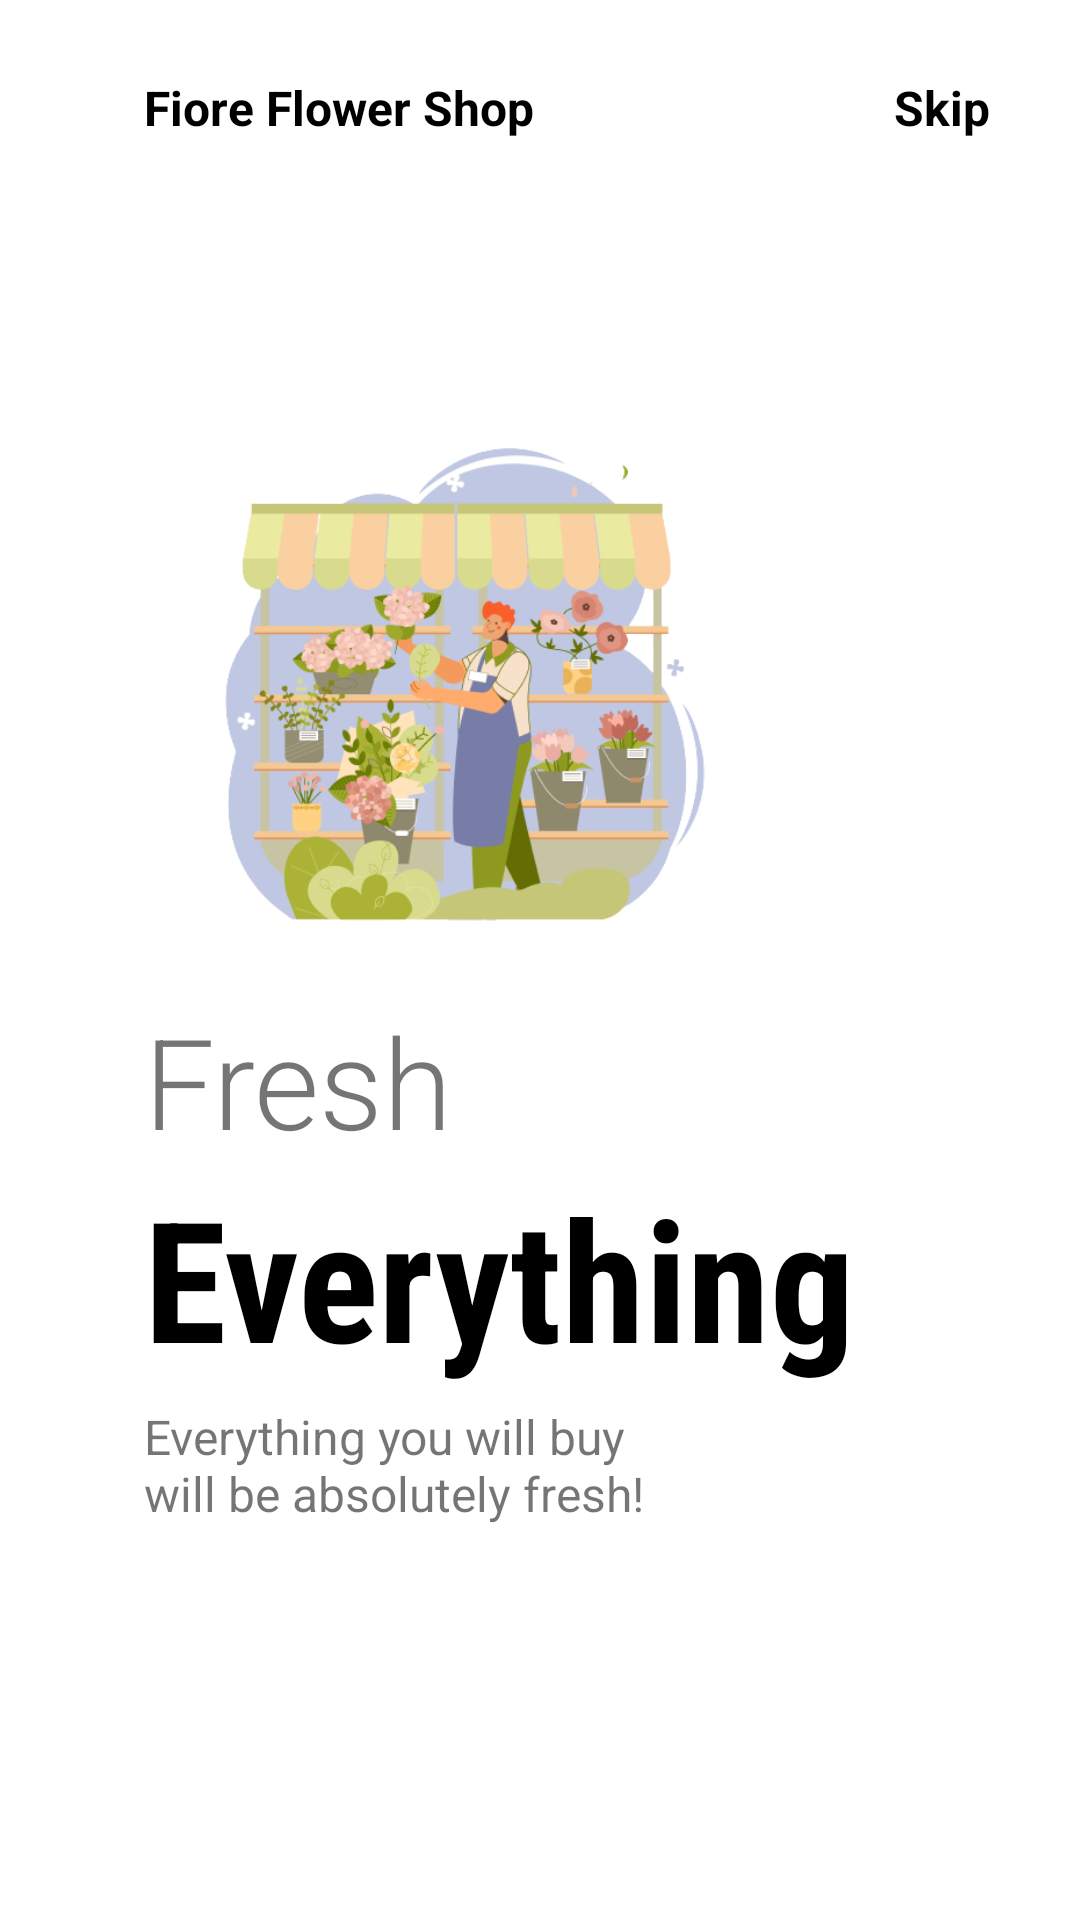

This screen was rendered from an Android layout file. Write that file and the resources it references.
<!-- AndroidManifest.xml: application theme Theme.FlowerShop -->
<!-- res/layout/fragment_onboarding.xml -->
<?xml version="1.0" encoding="utf-8"?>
<androidx.constraintlayout.widget.ConstraintLayout xmlns:android="http://schemas.android.com/apk/res/android"
    xmlns:app="http://schemas.android.com/apk/res-auto"
    android:layout_width="match_parent"
    android:layout_height="match_parent"
    android:background="@color/white">

    <ImageView
        android:id="@+id/imageView"
        android:layout_width="200dp"
        android:layout_height="200dp"
        android:src="@drawable/set1"
        app:layout_constraintBottom_toBottomOf="parent"
        app:layout_constraintEnd_toEndOf="parent"
        app:layout_constraintHorizontal_bias=".3"
        app:layout_constraintStart_toStartOf="parent"
        app:layout_constraintTop_toTopOf="parent"
        app:layout_constraintVertical_bias=".3" />

    <TextView
        android:id="@+id/textView"
        android:layout_width="wrap_content"
        android:layout_height="wrap_content"
        android:layout_marginTop="25dp"
        android:text="Fiore Flower Shop"
        android:textColor="@color/black"
        android:textSize="16sp"
        android:textStyle="bold"
        app:layout_constraintBottom_toTopOf="@+id/imageView"
        app:layout_constraintEnd_toEndOf="parent"
        app:layout_constraintHorizontal_bias="0"
        app:layout_constraintStart_toStartOf="@+id/imageView"
        app:layout_constraintTop_toTopOf="parent"
        app:layout_constraintVertical_bias="0" />

    <TextView
        android:id="@+id/skip1"
        android:layout_width="wrap_content"
        android:layout_height="wrap_content"
        android:text="Skip"
        android:textSize="16sp"
        android:textStyle="bold"
        android:layout_marginRight="30dp"
        android:textColor="@color/black"
        app:layout_constraintHorizontal_bias="1"
        app:layout_constraintBottom_toBottomOf="@+id/textView"
        app:layout_constraintEnd_toEndOf="parent"
        app:layout_constraintStart_toEndOf="@+id/textView"
        app:layout_constraintTop_toTopOf="@+id/textView" />


    <TextView
        android:id="@+id/textView2"
        android:layout_width="wrap_content"
        android:layout_height="wrap_content"
        android:fontFamily="sans-serif-light"
        android:text="Fresh"
        android:textSize="42sp"
        app:layout_constraintBottom_toBottomOf="parent"
        app:layout_constraintEnd_toEndOf="parent"
        app:layout_constraintHorizontal_bias="0"
        app:layout_constraintStart_toStartOf="@+id/imageView"
        app:layout_constraintTop_toBottomOf="@+id/imageView"
        app:layout_constraintVertical_bias="0" />

    <TextView
        android:id="@+id/textView3"
        android:layout_width="wrap_content"
        android:layout_height="wrap_content"
        android:fontFamily="sans-serif-condensed"
        android:text="Everything"
        android:textColor="@color/black"
        android:textSize="56sp"
        android:textStyle="bold"
        app:layout_constraintBottom_toBottomOf="parent"
        app:layout_constraintEnd_toEndOf="parent"
        app:layout_constraintHorizontal_bias="0"
        app:layout_constraintStart_toStartOf="@+id/textView2"
        app:layout_constraintTop_toBottomOf="@+id/textView2"
        app:layout_constraintVertical_bias="0" />

    <TextView
        android:id="@+id/textView4"
        android:layout_width="0dp"
        android:layout_height="0dp"
        android:layout_marginTop="5dp"
        android:text="Everything you will buy will be absolutely fresh!"
        android:textSize="16sp"
        app:layout_constraintBottom_toBottomOf="parent"
        app:layout_constraintEnd_toEndOf="parent"
        app:layout_constraintHeight_percent=".1"
        app:layout_constraintHorizontal_bias="0"
        app:layout_constraintStart_toStartOf="@+id/textView3"
        app:layout_constraintTop_toBottomOf="@+id/textView3"
        app:layout_constraintVertical_bias="0"
        app:layout_constraintWidth_percent=".5" />

    <ImageView
        android:layout_width="50dp"
        android:layout_height="10dp"
        android:src="@drawable/tab1"
        app:layout_constraintVertical_bias=".6"
        app:layout_constraintHorizontal_bias="0"
        app:layout_constraintBottom_toBottomOf="parent"
        app:layout_constraintEnd_toEndOf="parent"
        app:layout_constraintStart_toStartOf="@+id/textView4"
        app:layout_constraintTop_toBottomOf="@+id/textView4" />

</androidx.constraintlayout.widget.ConstraintLayout>
<!-- resources referenced by this layout -->
<resources>
  <color name="black">#FF000000</color>
  <color name="white">#FFFFFFFF</color>
  <!-- drawable set1: png bitmap (drawable, 131127 bytes) -->
  <style name="Theme.FlowerShop" parent="Theme.MaterialComponents.DayNight.NoActionBar">
          
          <item name="colorPrimary">@color/pink</item>
          <item name="colorPrimaryVariant">@color/purple_700</item>
          <item name="colorOnPrimary">@color/white</item>
          <item name="android:textColorPrimary">@color/white</item>
          
          <item name="colorSecondary">@color/teal_200</item>
          <item name="colorSecondaryVariant">@color/teal_700</item>
          <item name="colorOnSecondary">@color/black</item>
          
          <item name="android:statusBarColor">?attr/colorPrimaryVariant</item>
          
      </style>
  <color name="pink">#f469a9</color>
  <color name="purple_700">#FF3700B3</color>
  <color name="teal_200">#FF03DAC5</color>
  <color name="teal_700">#FF018786</color>
</resources>
